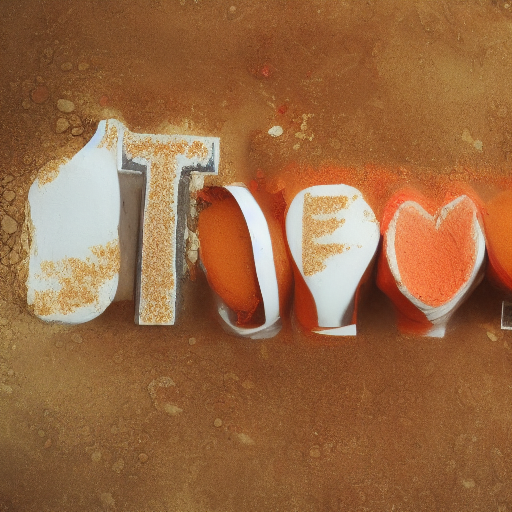
Generation parameters embedded in this image by AUTOMATIC1111 Stable Diffusion web UI or a fork of it (Forge, ...) (PNG 'parameters' text chunk):
fefefefeeeeeefefefefefefefefefefe
Negative prompt: fefefefefaaaaaaaaaaaaaaaaaaaaaaaa
Steps: 20, Sampler: Euler a, Schedule type: Automatic, CFG scale: 7.5, Seed: 2447159190, Size: 512x512, Model hash: cc6cb27103, Model: v1-5-pruned-emaonly, Version: v1.10.1